Run: headless pygame with SDL's dummy video driver; simulated clock (each Clock.tick advances the game by its frame time, no real sleeping); random seed 0; keys injected as events and as key.get_pressed() state; no mouse input.
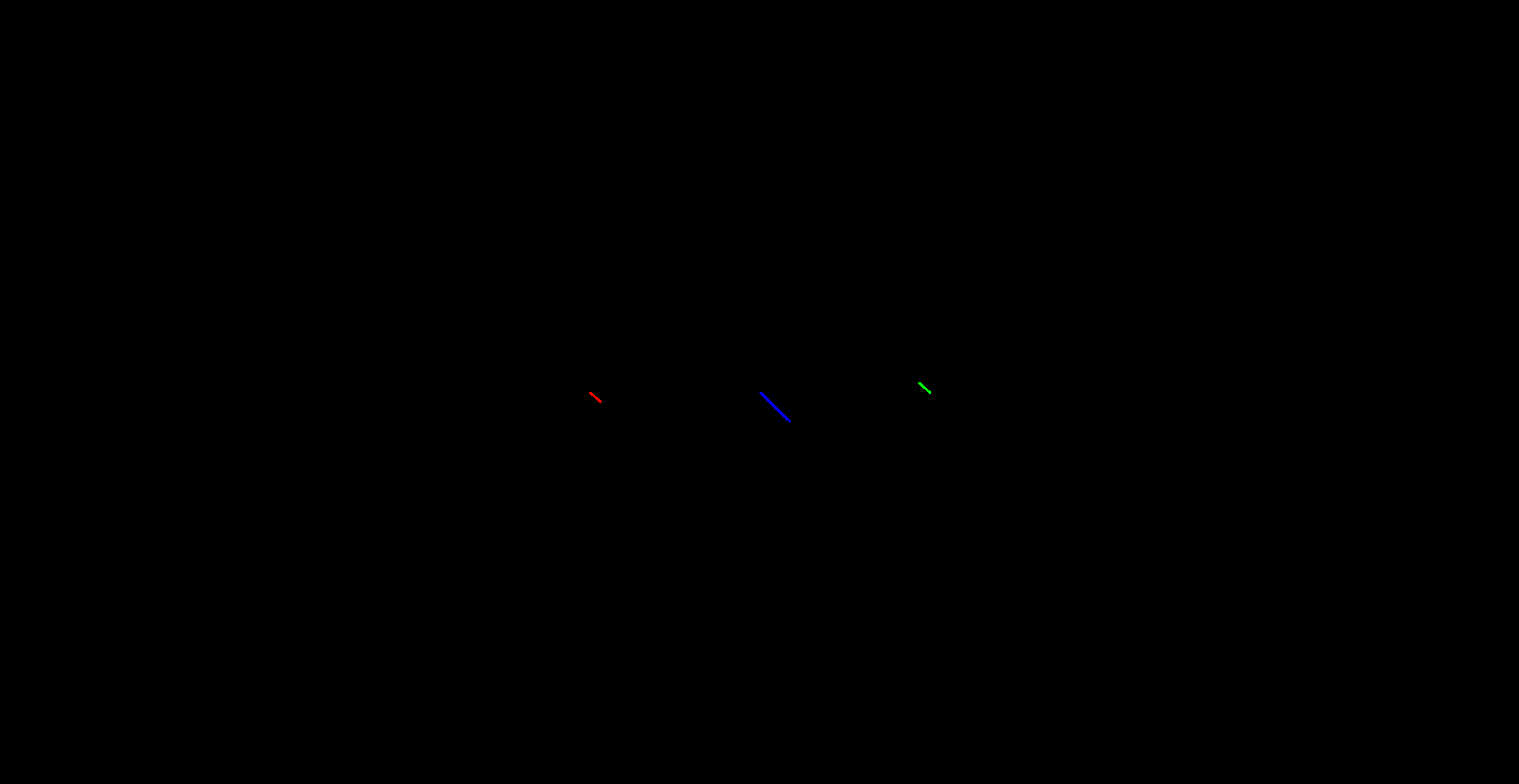
Frame 1 of 4 · flips 1–60 · no input
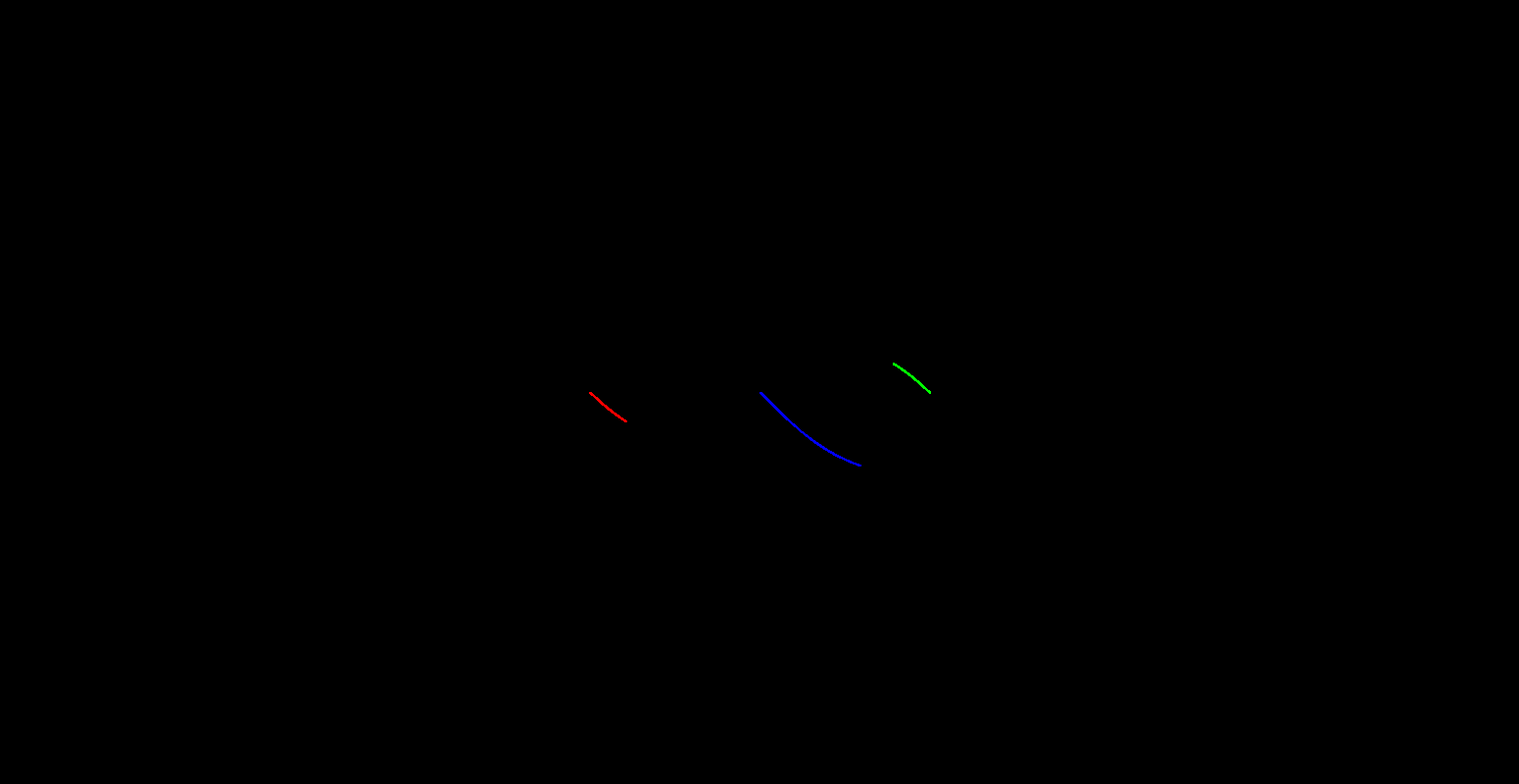
Frame 2 of 4 · flips 61–180 · tapped SPACE, RETURN · held RIGHT (→), D
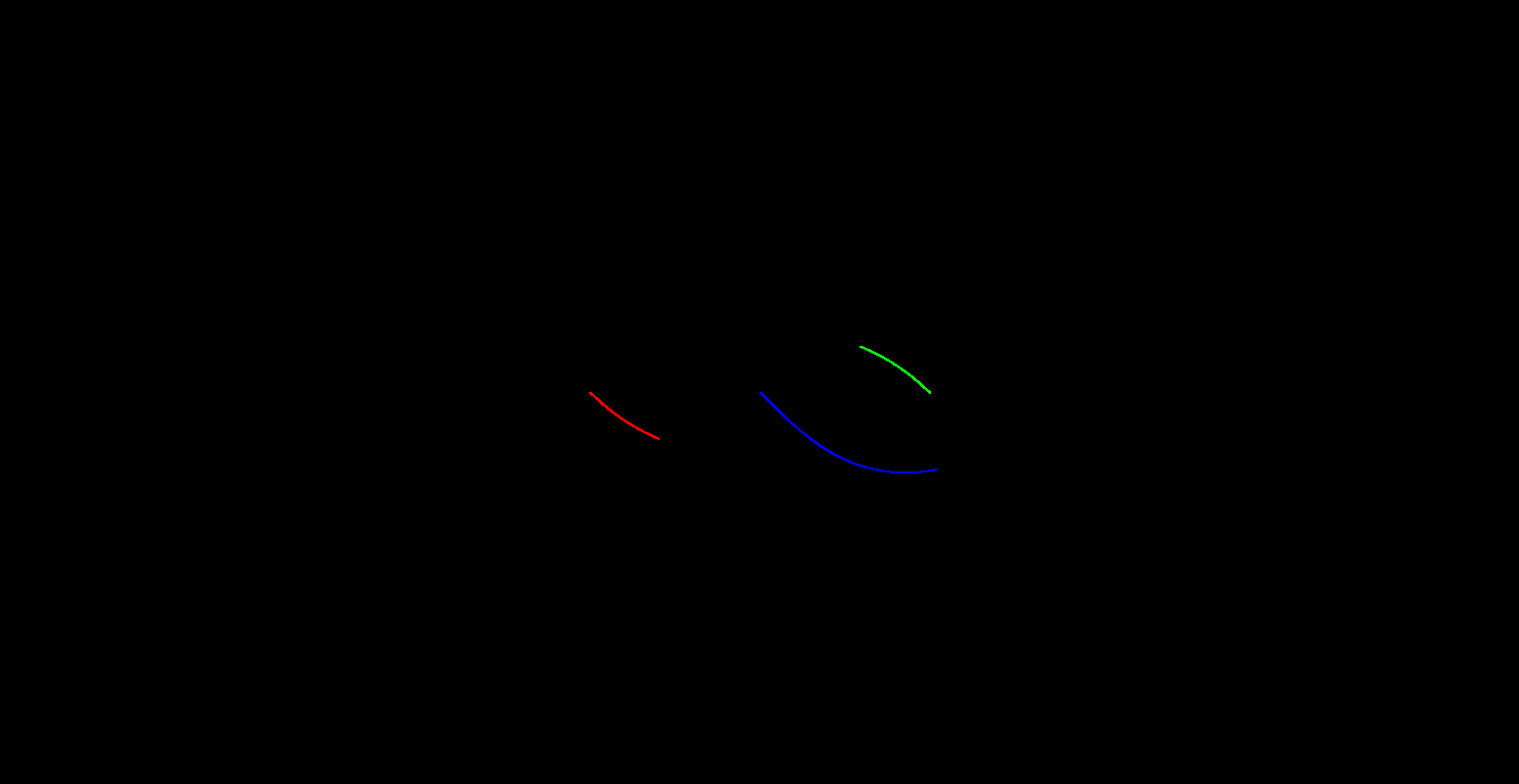
Frame 3 of 4 · flips 181–300 · held DOWN (↓), S
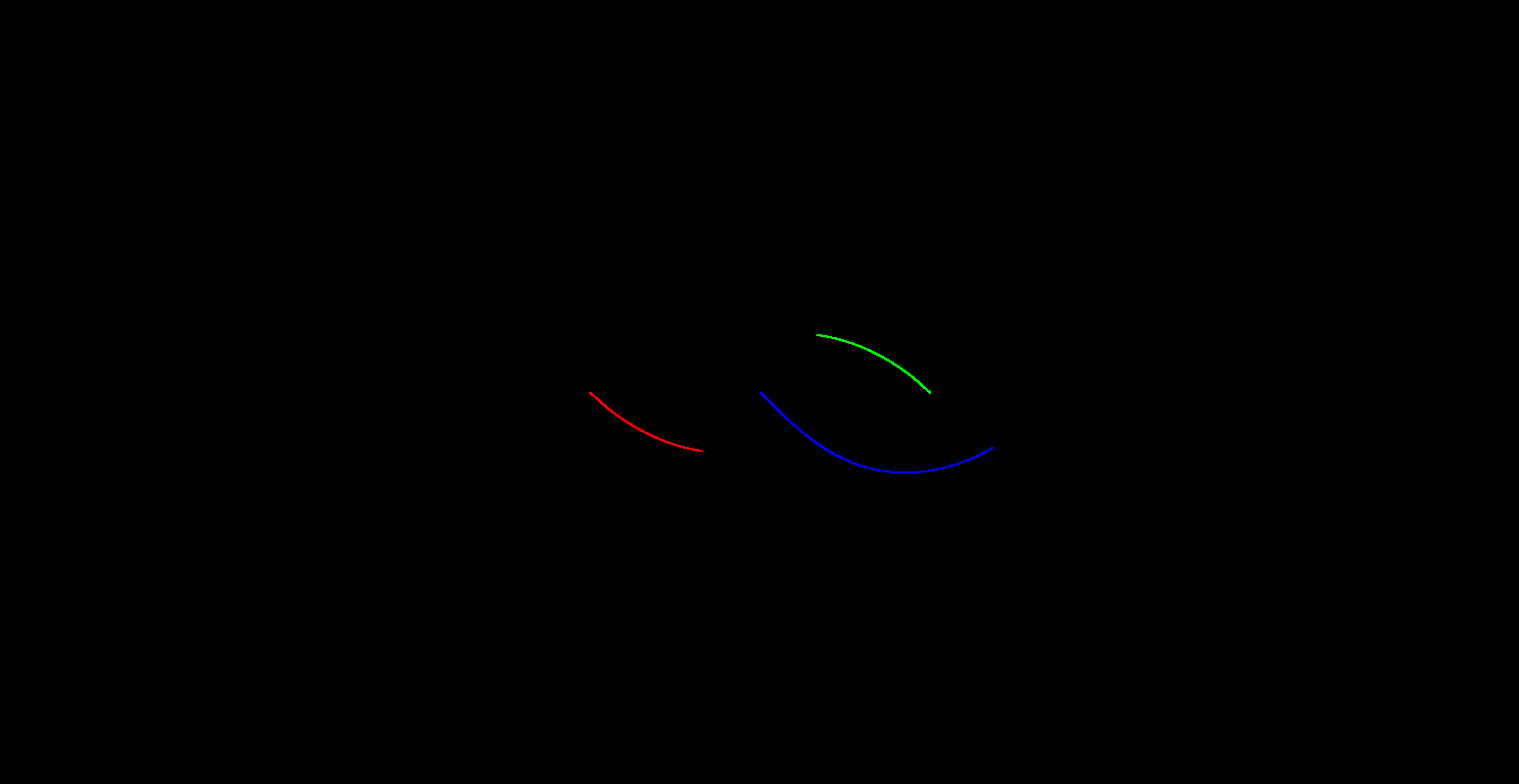
Frame 4 of 4 · flips 301–420 · held LEFT (←), A, UP (↑), W

The pygame program that drew these frames:

import pygame
from sys import exit
pygame.init()
clock = pygame.time.Clock()
SCREEN = pygame.display.set_mode((1550, 800))
p1 = pygame.Surface((2,2))
p1.fill((255,0,0))
p2 = pygame.Surface((2,2))
p2.fill((0,255,0))
p3 = pygame.Surface((2,2))
p3.fill((0,0,255))
frate = 60

# gravity
g_x = lambda k, x, y : (k*x)/((x*x + y*y)**(3/2))
g_y = lambda k, x, y : (k*y)/((x*x + y*y)**(3/2))



# updating
def getAccelerationOf(x2,y2,x1,y1,x3,y3,k1,k3):
    #### effect on 2 due to 1 ###########
    x21 = x1-x2        
    y21 = y1-y2
    
    #### effect on 2 due to 3 ############
    x23 = x3-x2        
    y23 = y3-y2

    ax2 = g_x(k1,x21,y21)+g_x(k3,x23,y23)
    ay2 = g_y(k1,x21,y21)+g_y(k3,x23,y23)

    return [ax2,ay2]


p1_x = 601.794919 ; p1_y = 400

p2_x = 948.205081 ; p2_y = 400

p3_x = 775 ; p3_y = 400


vy1 = 10                      # intitial speed in y
vx1 = 10                             # intitial speed in x
vy2 = -10                     # intitial speed in y
vx2 = -10.1                              # intitial speed in x
vx3 = 30
vy3 = 30
k1 = 150000
k2 = 150000                         # 1000000
k3 = 1000



dt = 1/(frate)                        # the real time is equal to (the time taken in simulation/n); where n = frate*n,
while True :
    #SCREEN.fill((0,0,0))             # to refresh the screen
    for e in pygame.event.get():
        if (e.type == pygame.QUIT):
            pygame.quit()
            exit()
    SCREEN.blit(p1,(p1_x,p1_y))
    SCREEN.blit(p2,(p2_x,p2_y))
    SCREEN.blit(p3,(p3_x,p3_y))
    
    a1 = getAccelerationOf(p1_x,p1_y,p2_x,p2_y,p3_x,p3_y,k2,k3)
    vx1 += a1[0]*dt
    vy1 += a1[1]*dt
    p1_x += vx1*dt
    p1_y += vy1*dt

    a2 = getAccelerationOf(p2_x,p2_y,p1_x,p1_y,p3_x,p3_y,k1,k3)
    vx2 += a2[0]*dt
    vy2 += a2[1]*dt
    p2_x += vx2*dt
    p2_y += vy2*dt

    a3 = getAccelerationOf(p3_x,p3_y,p1_x,p1_y,p2_x,p2_y,k1,k2)
    vx3 += a3[0]*dt
    vy3 += a3[1]*dt
    p3_x += vx3*dt
    p3_y += vy3*dt
    
    pygame.display.update()
    clock.tick(frate)
